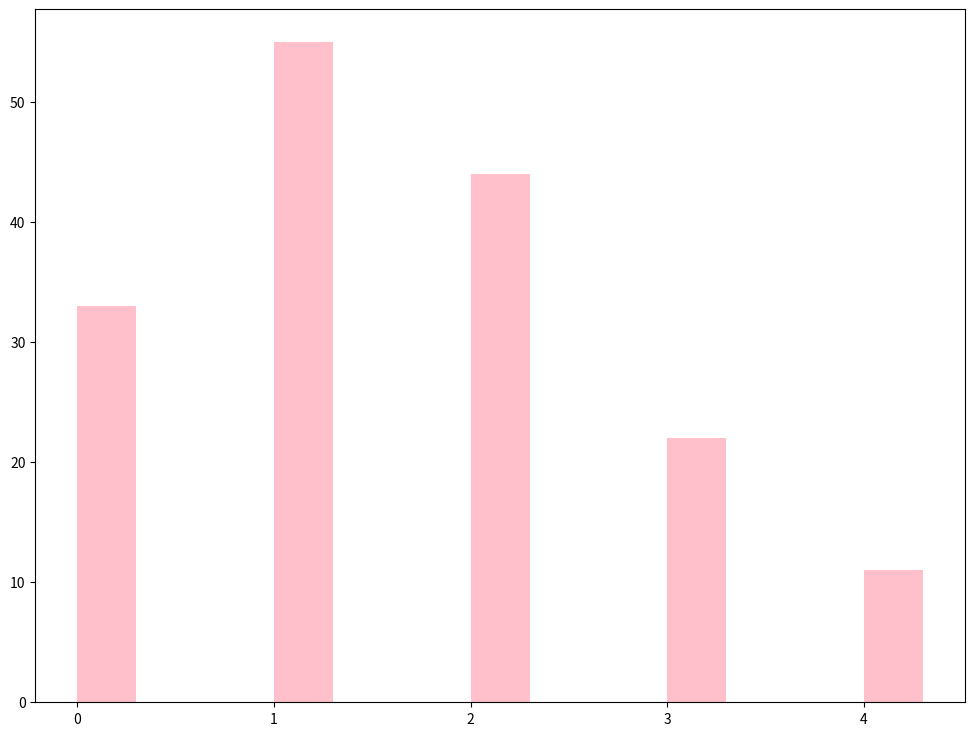

Generate this figure with matplotlib:
import matplotlib.pyplot as plt
import matplotlib.animation as animation
from itertools import count

def swap(A, p1, p2):
    if p1 != p2:
        A[p1], A[p2] = A[p2], A[p1]

def bubblesort(lst):
    N = len(lst)
    if N == 1:
        return

    for i in range(N - 1):     
        for j in range(N-1-i):
            if lst[j] > lst[j+1]:
                swap(lst, j, j+1)             
            yield lst

if __name__ == "__main__":
    
    
    A = [33, 55, 44, 22, 11]

    figure, ax = plt.subplots(figsize=(12,9))
    bar_list = ax.bar(range(len(A)), A, width=0.3, align="edge", color="pink")
    
    index=count()
    def update_figure(A, bars, iteration):
        for bar, value in zip(bars, A):
            bar.set_height(value)
        
    anim = animation.FuncAnimation(figure, func=update_figure,
        fargs=(bar_list, next(index)), frames=bubblesort(A), interval=100,
        repeat=False,save_count=150)
    plt.show()